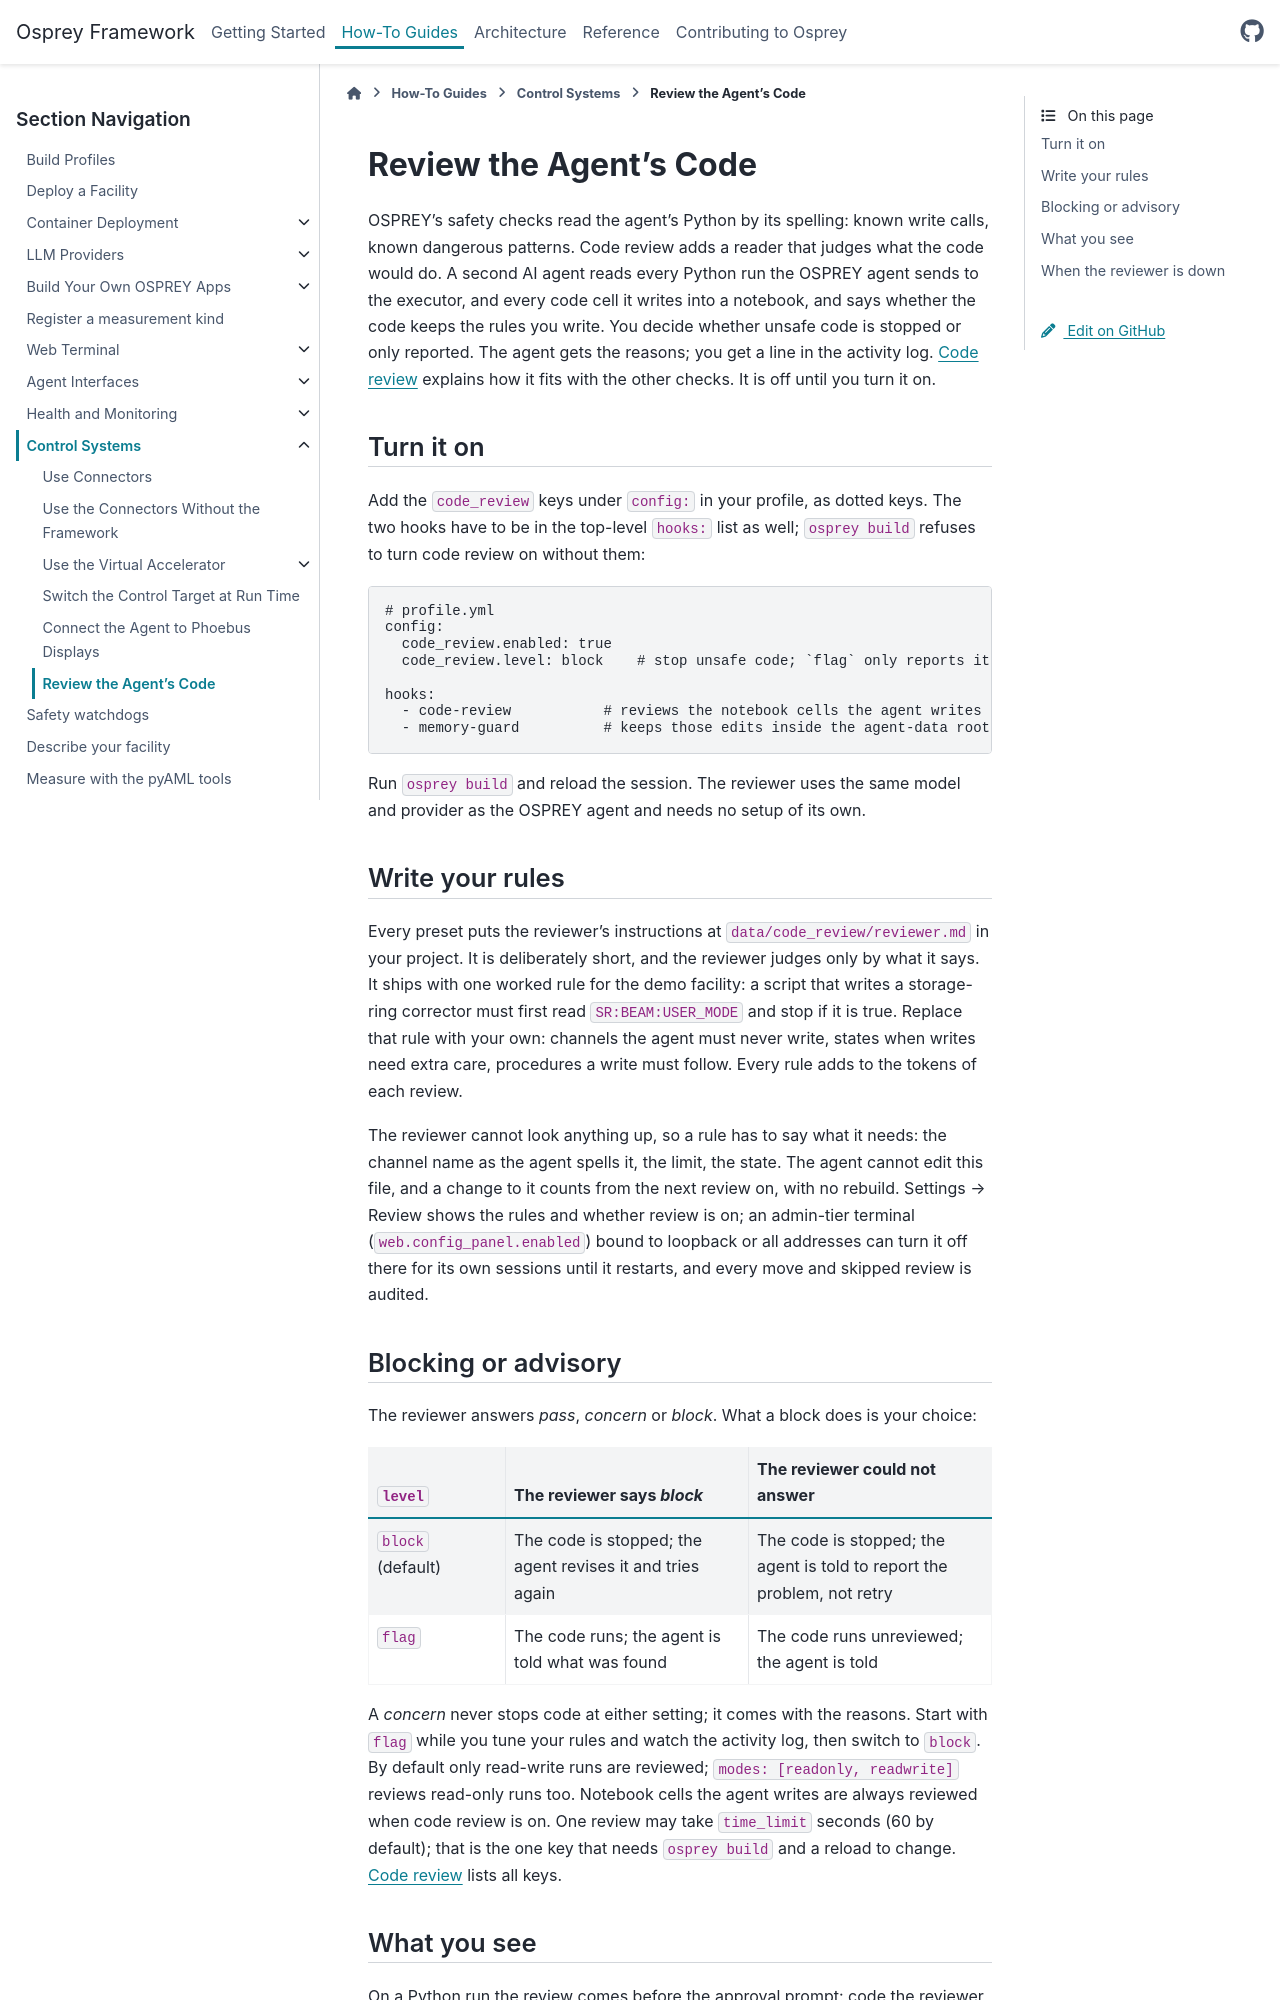

repository: als-apg/osprey · page: v2026.11.0/how-to/control-systems/code-review.html · generator: sphinx

.. _how-to-code-review:

=======================
Review the Agent's Code
=======================

OSPREY's safety checks read the agent's Python by its spelling: known write calls, known
dangerous patterns. Code review adds a reader that judges what the code would do. A second
AI agent reads every Python run the OSPREY agent sends to the executor, and every code cell
it writes into a notebook, and says whether the code keeps the rules you write. You decide whether unsafe code is stopped or only reported. The agent gets the
reasons; you get a line in the activity log. :ref:`architecture-safety-chain-code-review`
explains how it fits with the other checks. It is off until you turn it on.

Turn it on
==========

Add the ``code_review`` keys under ``config:`` in your profile, as dotted keys. The two
hooks have to be in the top-level ``hooks:`` list as well; ``osprey build`` refuses to
turn code review on without them:

.. literalinclude:: examples/profiles/code-review.yml
   :language: yaml

Run ``osprey build`` and reload the session. The reviewer uses the same model and provider
as the OSPREY agent and needs no setup of its own.

Write your rules
================

Every preset puts the reviewer's instructions at ``agent/code_review/reviewer.md`` in your
project. It is deliberately short, and the reviewer judges only by what it says. It ships
with one worked rule for the demo facility: a script that writes a storage-ring corrector
must first read ``SR:BEAM:USER_MODE`` and stop if it is true. Replace that rule with your
own: channels the agent must never write, states when writes need extra care, procedures a
write must follow. Every rule adds to the tokens of each review.

The reviewer cannot look anything up, so a rule has to say what it needs: the channel name
as the agent spells it, the limit, the state. The agent cannot edit this file, and a change
to it counts from the next review on, with no rebuild. Settings → Review shows the rules and
whether review is on; an admin-tier terminal (``web.config_panel.enabled``) bound to loopback
or all addresses can turn it off there for its own sessions until it restarts, and every move
and skipped review is audited.

Blocking or advisory
====================

The reviewer answers *pass*, *concern* or *block*. What a block does is your choice:

.. list-table::
   :header-rows: 1
   :widths: 22 39 39

   * - ``level``
     - The reviewer says *block*
     - The reviewer could not answer
   * - ``block`` (default)
     - The code is stopped; the agent revises it and tries again
     - The code is stopped; the agent is told to report the problem, not retry
   * - ``flag``
     - The code runs; the agent is told what was found
     - The code runs unreviewed; the agent is told

A *concern* never stops code at either setting; it comes with the reasons. Start with
``flag`` while you tune your rules and watch the activity log, then switch to ``block``. By
default only read-write runs are reviewed; ``modes: [readonly, readwrite]`` reviews read-only
runs too. Notebook cells the agent writes are always reviewed when code review is on. One
review may take ``time_limit`` seconds (60 by default); that is the one key that needs
``osprey build`` and a reload to change. :ref:`profile-code-review` lists all keys.
